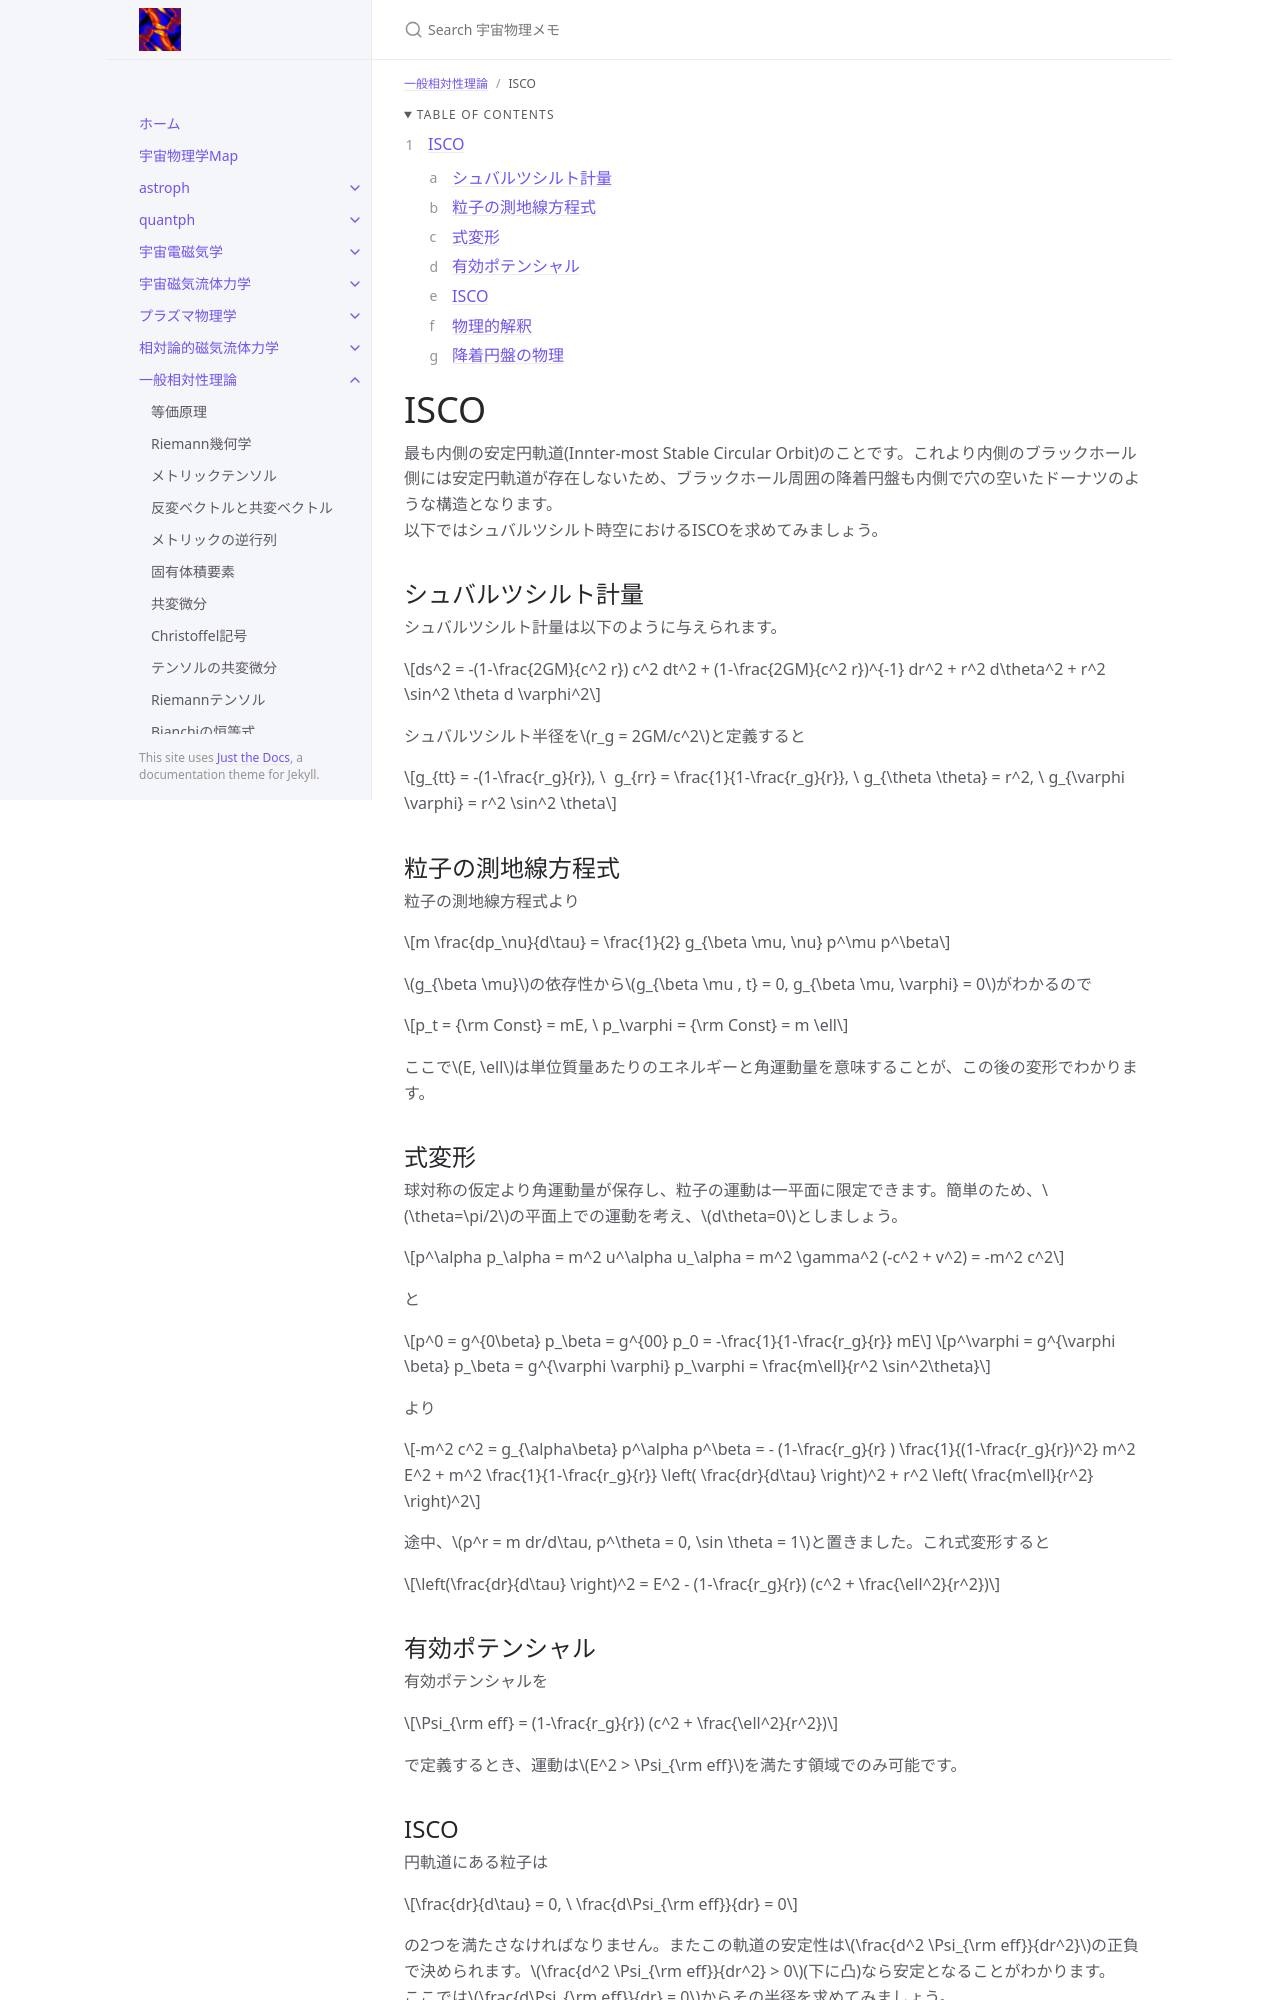

repository: github-nakasho/github-nakasho.github.io · page: gr/isco.html · generator: jekyll

---
layout: default
title: ISCO
parent: 一般相対性理論
math: mathjax3
permalink: /gr/isco
nav_order: 23
---

{: .no_toc }

<details open markdown="block">
  <summary>
    Table of contents
  </summary>
  {: .text-delta }
1. TOC
{:toc}
</details>

{% include adsense.html %}

# ISCO

最も内側の安定円軌道(Innter-most Stable Circular Orbit)のことです。これより内側のブラックホール側には安定円軌道が存在しないため、ブラックホール周囲の降着円盤も内側で穴の空いたドーナツのような構造となります。  
以下ではシュバルツシルト時空におけるISCOを求めてみましょう。

## シュバルツシルト計量

シュバルツシルト計量は以下のように与えられます。

$$
ds^2 
= -(1-\frac{2GM}{c^2 r}) c^2 dt^2 + (1-\frac{2GM}{c^2 r})^{-1} dr^2 + r^2 d\theta^2 + r^2 \sin^2 \theta d \varphi^2
$$

シュバルツシルト半径を$$r_g = 2GM/c^2$$と定義すると

$$
g_{tt} = -(1-\frac{r_g}{r}), \ 
g_{rr} = \frac{1}{1-\frac{r_g}{r}}, \
g_{\theta \theta} = r^2, \ 
g_{\varphi \varphi} = r^2 \sin^2 \theta
$$

## 粒子の測地線方程式

粒子の測地線方程式より

$$
m \frac{dp_\nu}{d\tau} 
= \frac{1}{2} g_{\beta \mu, \nu} p^\mu p^\beta
$$

$$g_{\beta \mu}$$の依存性から$$g_{\beta \mu , t} = 0, g_{\beta \mu, \varphi} = 0$$がわかるので

$$
p_t = {\rm Const} = mE, \ p_\varphi = {\rm Const} = m \ell
$$

ここで$$E, \ell$$は単位質量あたりのエネルギーと角運動量を意味することが、この後の変形でわかります。
